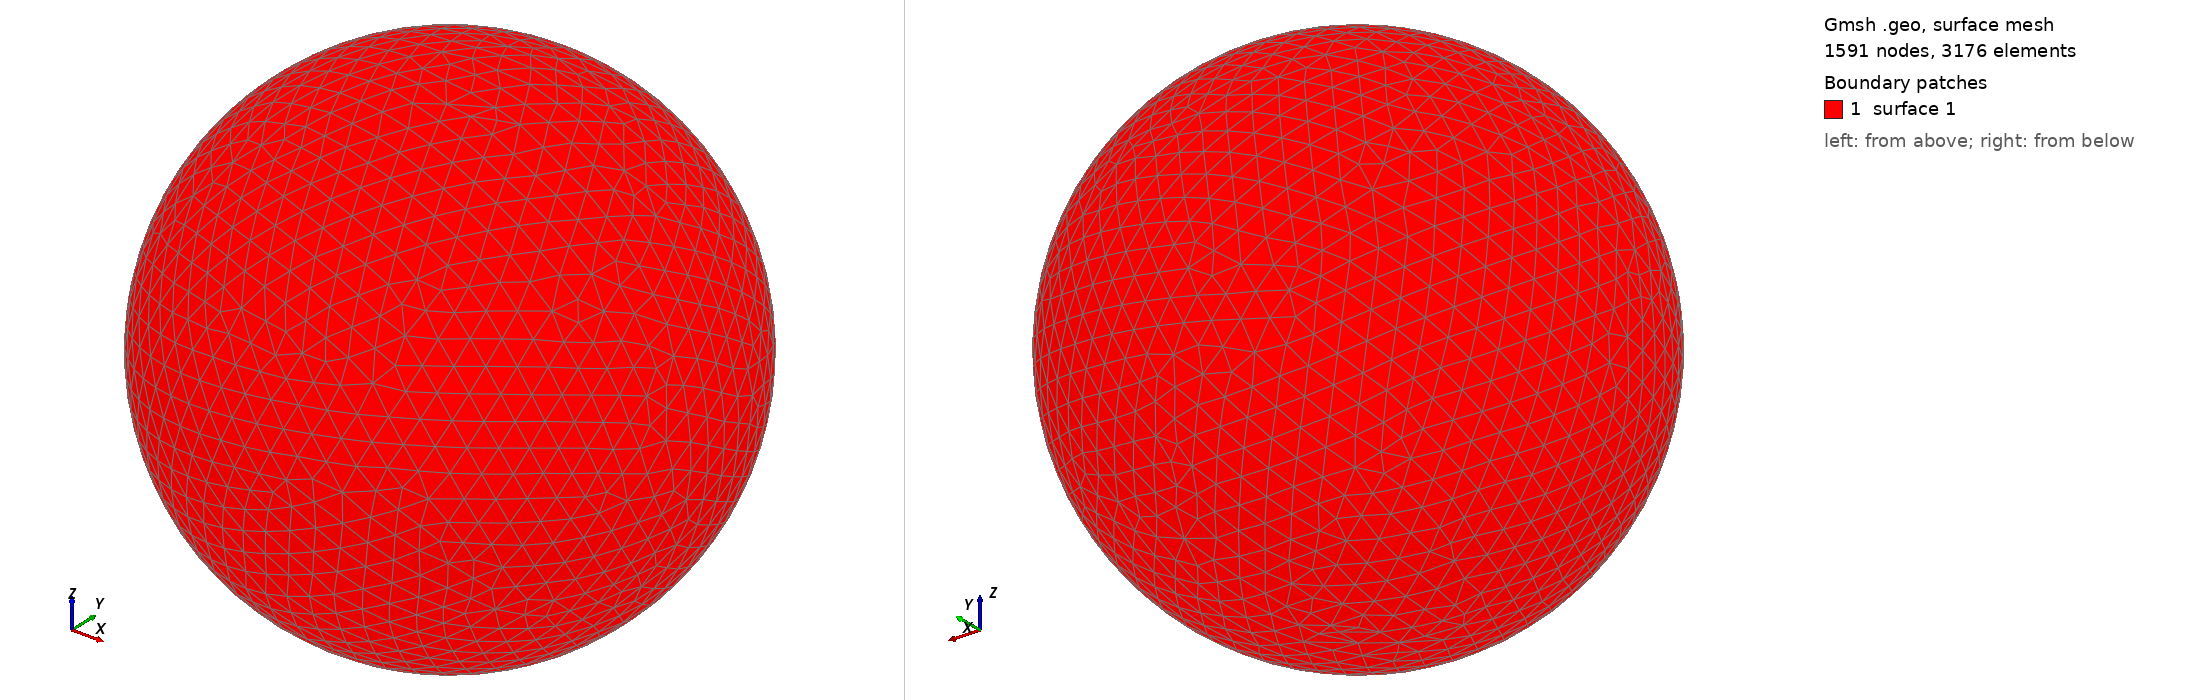

Gmsh geometry script, surface-meshed: 1591 nodes, 3176 surface elements. Boundary patches (legend numbers): 1 surface 1. Left view from above one corner, right view from below the opposite corner. The script declares no physical surfaces, so the legend lists its geometric surfaces. The drawing asked Gmsh for element sizes between 1% and 20% of the model's largest extent; the script's own settings can give other sizes.

=== shot2923.geo (drawn) ===
SetFactory("OpenCASCADE");
Point(1) = {0,0,0,0};
Sphere(1) = {0,0,0,0.92980000};
MeshSize{ PointsOf{ Surface{:}; } } = 0.092980000;
Mesh.ElementOrder=1;
Mesh.Format=39;
